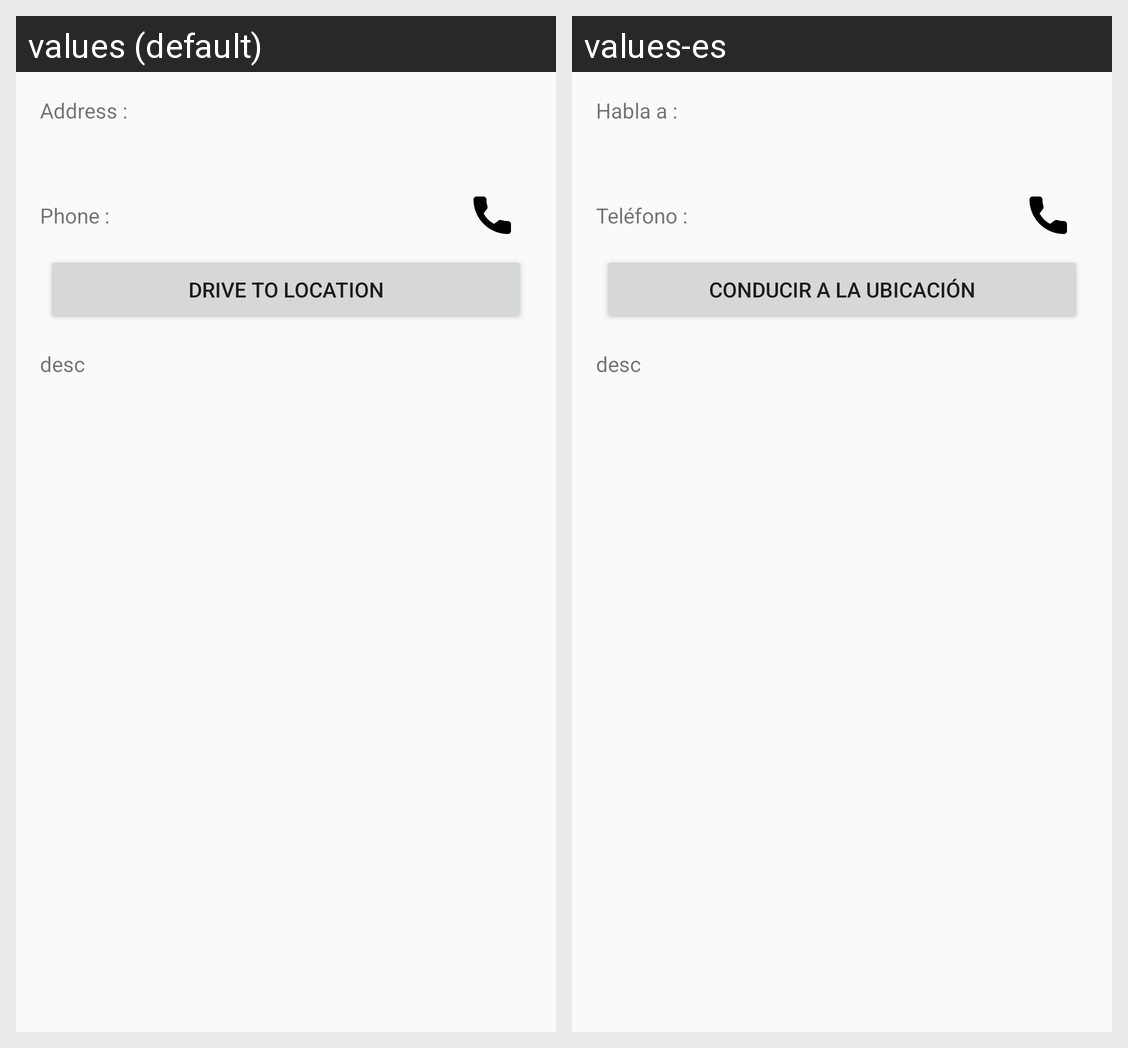

This grid shows one Android layout under two languages. Give, for every string resource on the screen, its name, the default text and each shown locale's text.
Android screen res/layout/fragment_about_details.xml rendered under 2 locales, left to right: values (default), values-es. Device: Nexus 5 (rendered at 1080×1920; each locale shown at half size, 540×960, under a caption strip naming it); theme AppTheme.
Strings drawn on this screen, with the default value and each locale's value (text and hints the layout hard-codes, and strings that could not be matched under every locale, appear in the picture but are not listed):

address
  values: Address :
  values-es: Habla a :

phone
  values: Phone :
  values-es: Teléfono :

drive_to_location
  values: Drive to location
  values-es: Conducir a la ubicación
